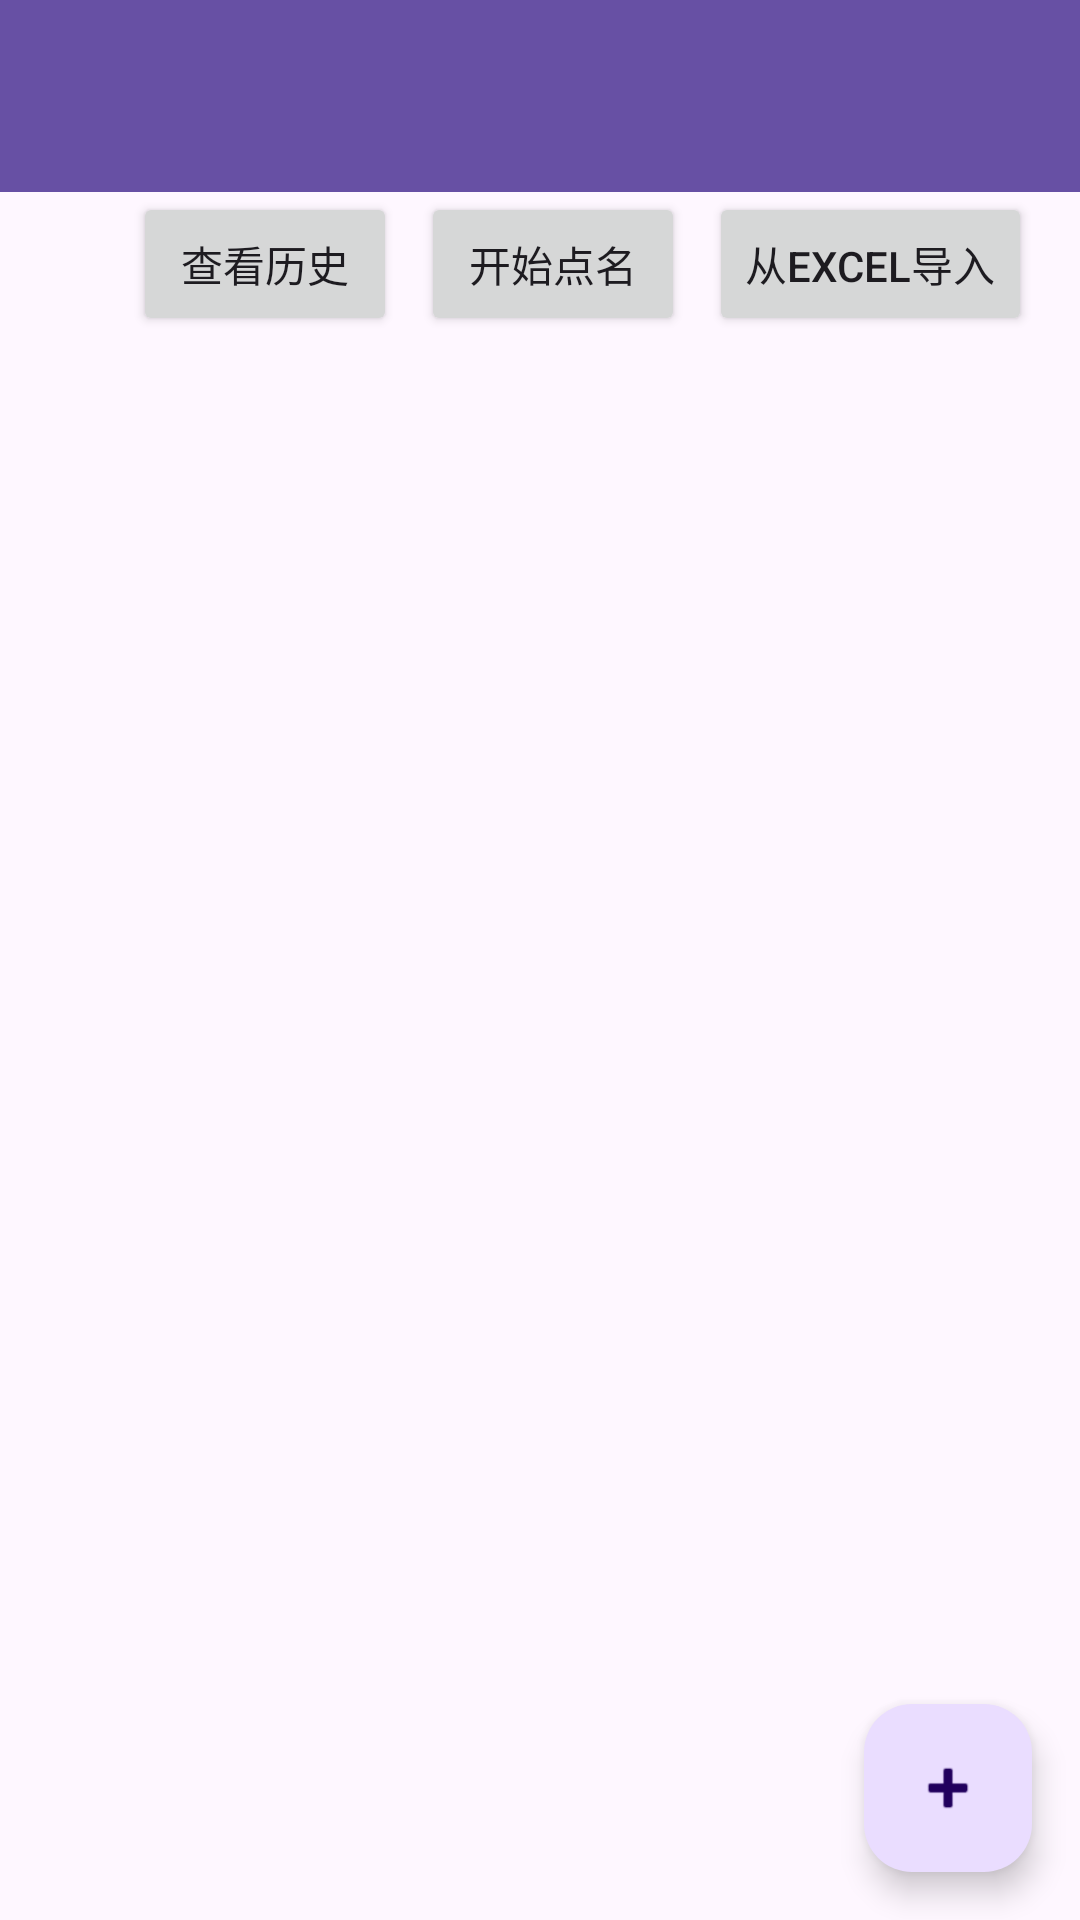

The Android layout XML behind this screen, and the referenced resources:
<!-- AndroidManifest.xml: application theme Theme.Class_dm -->
<!-- res/layout/activity_student.xml -->
<?xml version="1.0" encoding="utf-8"?>
<androidx.coordinatorlayout.widget.CoordinatorLayout xmlns:android="http://schemas.android.com/apk/res/android"
    xmlns:app="http://schemas.android.com/apk/res-auto"
    xmlns:tools="http://schemas.android.com/tools"
    android:layout_width="match_parent"
    android:layout_height="match_parent"
    tools:context=".StudentActivity">

    <com.google.android.material.appbar.AppBarLayout
        android:layout_width="match_parent"
        android:layout_height="wrap_content"
        android:theme="@style/Theme.Class_dm.AppBarOverlay">

        <androidx.appcompat.widget.Toolbar
            android:id="@+id/toolbar_students"
            android:layout_width="match_parent"
            android:layout_height="?attr/actionBarSize"
            android:background="?attr/colorPrimary"
            app:popupTheme="@style/Theme.Class_dm.PopupOverlay" />

    </com.google.android.material.appbar.AppBarLayout>

    <LinearLayout
        android:layout_width="match_parent"
        android:layout_height="wrap_content"
        android:orientation="horizontal"
        android:gravity="end"
        android:layout_marginTop="?attr/actionBarSize"
        android:paddingEnd="16dp"
        android:paddingStart="16dp">

        <Button
            android:id="@+id/btn_view_history"
            android:layout_width="wrap_content"
            android:layout_height="wrap_content"
            android:text="查看历史"
            android:layout_marginEnd="8dp"/>

        <Button
            android:id="@+id/btn_start_roll_call"
            android:layout_width="wrap_content"
            android:layout_height="wrap_content"
            android:text="开始点名"
            android:layout_marginEnd="8dp"/>

        <Button
            android:id="@+id/btn_import_excel"
            android:layout_width="wrap_content"
            android:layout_height="wrap_content"
            android:text="从Excel导入" />
    </LinearLayout>


    <androidx.recyclerview.widget.RecyclerView
        android:id="@+id/recycler_view_students"
        android:layout_width="match_parent"
        android:layout_height="match_parent"
        app:layout_behavior="@string/appbar_scrolling_view_behavior"
        android:layout_marginTop="50dp"
        tools:listitem="@layout/item_student" />

    <com.google.android.material.floatingactionbutton.FloatingActionButton
        android:id="@+id/fab_add_student"
        android:layout_width="wrap_content"
        android:layout_height="wrap_content"
        android:layout_gravity="bottom|end"
        android:layout_margin="16dp"
        android:src="@android:drawable/ic_input_add"
        android:contentDescription="添加学生" />

</androidx.coordinatorlayout.widget.CoordinatorLayout>
<!-- res/layout/item_student.xml (included above) -->
<?xml version="1.0" encoding="utf-8"?>
<LinearLayout xmlns:android="http://schemas.android.com/apk/res/android"
    android:layout_width="match_parent"
    android:layout_height="wrap_content"
    android:orientation="horizontal"
    android:padding="16dp"
    android:gravity="center_vertical">

    <LinearLayout
        android:layout_width="0dp"
        android:layout_height="wrap_content"
        android:layout_weight="1"
        android:orientation="vertical">

        <TextView
            android:id="@+id/tv_student_name"
            android:layout_width="wrap_content"
            android:layout_height="wrap_content"
            android:text="学生姓名"
            android:textSize="18sp"
            android:textColor="@android:color/black"/>

        <TextView
            android:id="@+id/tv_student_number"
            android:layout_width="wrap_content"
            android:layout_height="wrap_content"
            android:text="20220001"
            android:textSize="14sp"/>
    </LinearLayout>

    <ImageView
        android:id="@+id/iv_edit_student"
        android:layout_width="24dp"
        android:layout_height="24dp"
        android:src="@android:drawable/ic_menu_edit"
        android:layout_marginEnd="16dp"
        android:contentDescription="编辑"/>

    <ImageView
        android:id="@+id/iv_delete_student"
        android:layout_width="24dp"
        android:layout_height="24dp"
        android:src="@android:drawable/ic_menu_delete"
        android:contentDescription="删除"/>

</LinearLayout>
<!-- resources referenced by this layout -->
<resources>
  <style name="Theme.Class_dm.AppBarOverlay" parent="ThemeOverlay.AppCompat.Dark.ActionBar" />
  <style name="Theme.Class_dm.PopupOverlay" parent="ThemeOverlay.AppCompat.Light" />
  <style name="Theme.Class_dm" parent="Base.Theme.Class_dm" />
  <style name="Base.Theme.Class_dm" parent="Theme.Material3.DayNight.NoActionBar">
      </style>
</resources>
